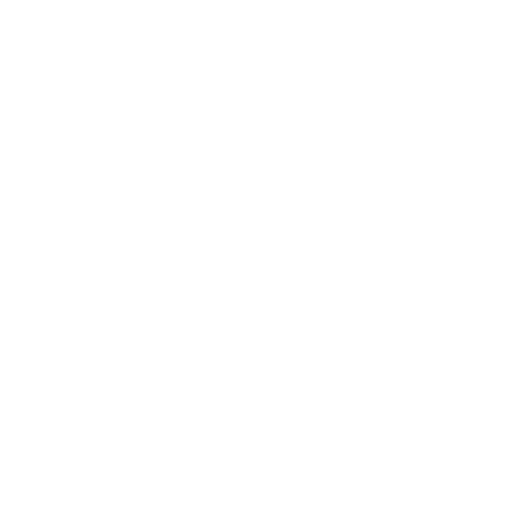
t = 0.00 s
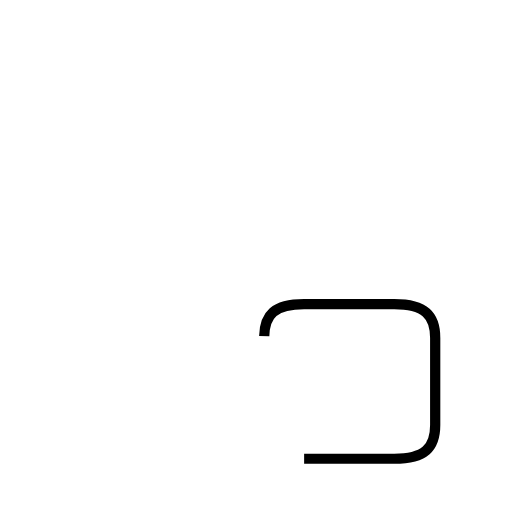
t = 1.32 s
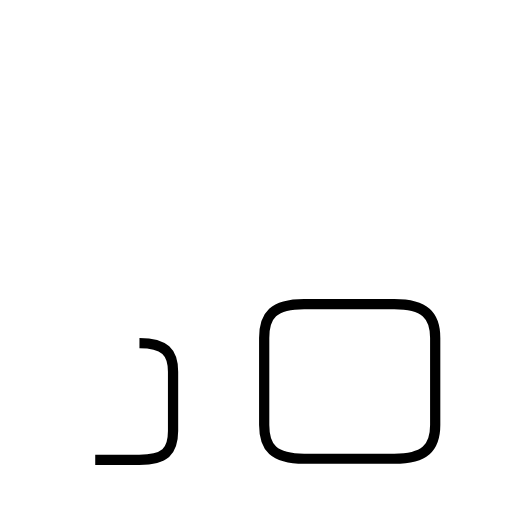
t = 2.36 s
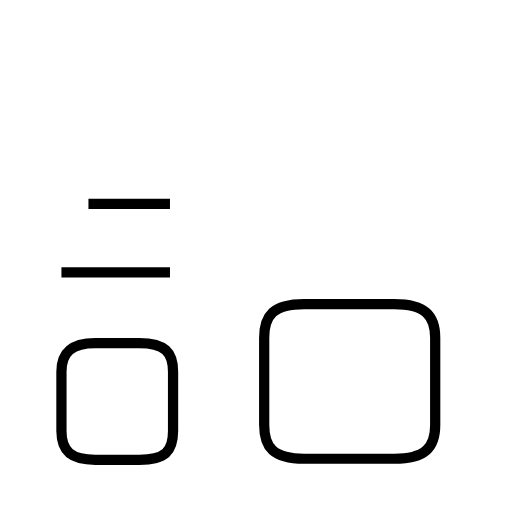
t = 3.52 s
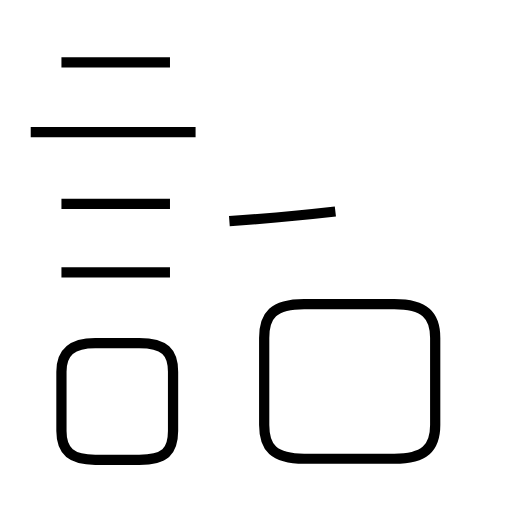
t = 4.71 s
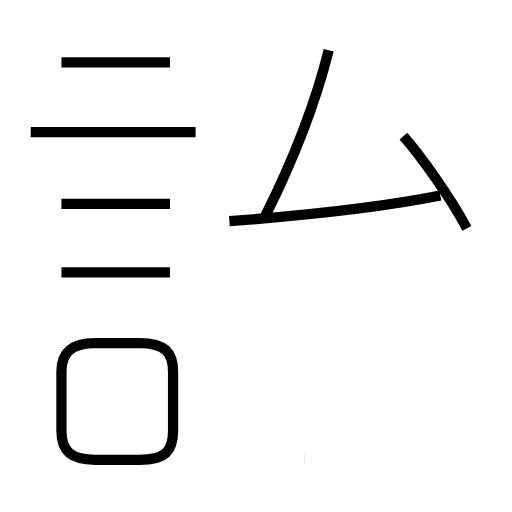
t = 5.87 s

The animated SVG that drew these frames (rendered in a browser with its animation timeline set to each time). Animation: 9 SMIL elements (animate=9); one cycle of 5.87 s.

<?xml version='1.0' encoding='utf-8'?>
<svg viewBox="0.0 -6.0 50.0 50.0" version="1.1" xmlns="http://www.w3.org/2000/svg"><rect x="-1000" y="-1000" width="2000" height="2000" stroke="white" fill="white" /><g style="fill:none;stroke:#000000;stroke-width:1"><path d="M 29.7 0.8 L 38.5 0.8 C 41.5 0.8 42.5 -0.3 42.5 -2.5 L 42.5 -11.0 C 42.5 -13.2 41.5 -14.3 38.5 -14.3 L 29.7 -14.3 C 26.7 -14.3 25.8 -13.2 25.8 -11.0 L 25.8 -2.5 C 25.8 -0.3 26.7 0.8 29.7 0.8 Z " transform="translate(0.0 38.0)" stroke-dasharray="58.506160270039985" stroke-dashoffset="58.506160270039985"><animate attributeName="stroke-dashoffset" from="58.506160270039985" to="0" dur="1.7551848081011994s" begin="0s; anim_end.end" fill="freeze" id="anim0" /></path><path d="M 9.3 0.9 L 13.6 0.9 C 16.1 0.9 16.9 0.1 16.9 -1.9 L 16.9 -7.7 C 16.9 -9.6 16.1 -10.5 13.6 -10.5 L 9.3 -10.5 C 7.0 -10.5 6.0 -9.6 6.0 -7.7 L 6.0 -1.9 C 6.0 0.1 7.0 0.9 9.3 0.9 Z " transform="translate(0.0 38.0)" stroke-dasharray="40.29775693677868" stroke-dashoffset="40.29775693677868"><animate attributeName="stroke-dashoffset" from="40.29775693677868" to="0" dur="1.2089327081033605s" begin="anim0.end" fill="freeze" id="anim1" /></path><path d="M 16.6 -17.4 L 6.0 -17.4 " transform="translate(0.0 38.0)" stroke-dasharray="10.600000000000001" stroke-dashoffset="10.600000000000001"><animate attributeName="stroke-dashoffset" from="10.600000000000001" to="0" dur="0.318s" begin="anim1.end" fill="freeze" id="anim2" /></path><path d="M 16.6 -24.1 L 6.0 -24.1 " transform="translate(0.0 38.0)" stroke-dasharray="10.600000000000001" stroke-dashoffset="10.600000000000001"><animate attributeName="stroke-dashoffset" from="10.600000000000001" to="0" dur="0.318s" begin="anim2.end" fill="freeze" id="anim3" /></path><path d="M 19.1 -31.1 L 3.0 -31.1 " transform="translate(0.0 38.0)" stroke-dasharray="16.1" stroke-dashoffset="16.1"><animate attributeName="stroke-dashoffset" from="16.1" to="0" dur="0.48300000000000004s" begin="anim3.end" fill="freeze" id="anim4" /></path><path d="M 16.6 -37.9 L 6.0 -37.9 " transform="translate(0.0 38.0)" stroke-dasharray="10.600000000000001" stroke-dashoffset="10.600000000000001"><animate attributeName="stroke-dashoffset" from="10.600000000000001" to="0" dur="0.318s" begin="anim4.end" fill="freeze" id="anim5" /></path><path d="M 22.4 -22.4 C 29.1 -22.9 36.5 -23.6 43.0 -24.9 " transform="translate(0.0 38.0)" stroke-dasharray="20.763863799417493" stroke-dashoffset="20.763863799417493"><animate attributeName="stroke-dashoffset" from="20.763863799417493" to="0" dur="0.6229159139825248s" begin="anim5.end" fill="freeze" id="anim6" /></path><path d="M 25.9 -22.9 C 28.4 -27.9 30.8 -33.9 32.1 -39.1 " transform="translate(0.0 38.0)" stroke-dasharray="17.37750131977266" stroke-dashoffset="17.37750131977266"><animate attributeName="stroke-dashoffset" from="17.37750131977266" to="0" dur="0.5213250395931798s" begin="anim6.end" fill="freeze" id="anim7" /></path><path d="M 45.6 -21.7 C 43.8 -25.0 41.2 -28.6 39.4 -30.7" transform="translate(0.0 38.0)" stroke-dasharray="10.945621919378638" stroke-dashoffset="10.945621919378638"><animate attributeName="stroke-dashoffset" from="10.945621919378638" to="0" dur="0.32836865758135914s" begin="anim7.end" fill="freeze" id="anim_end" /></path></g></svg>
